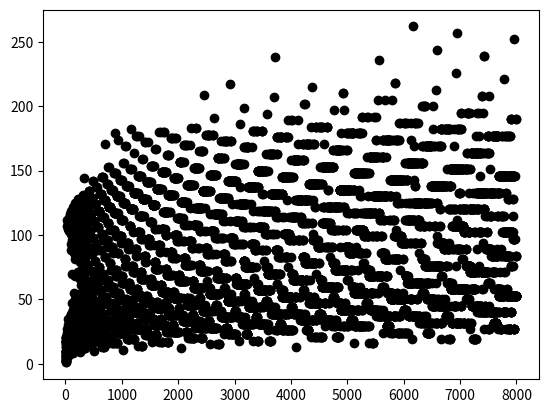

Recreate this plot in Python.
import matplotlib.pyplot as plt

def collatz_steps(n):
    s = 1
    while n != 1:
        s += 1
        if n % 2 == 0:
            n = n // 2
        else:
            n = 3*n + 1
    return s

for settings in [('small', 25), ('big', 8000)]:
    interval = range(1, settings[1])
    values = list(map(collatz_steps, interval))
    plt.plot(interval, values, 'ko')
    plt.savefig('collatz_seq_len_' + settings[0] + '.png')

